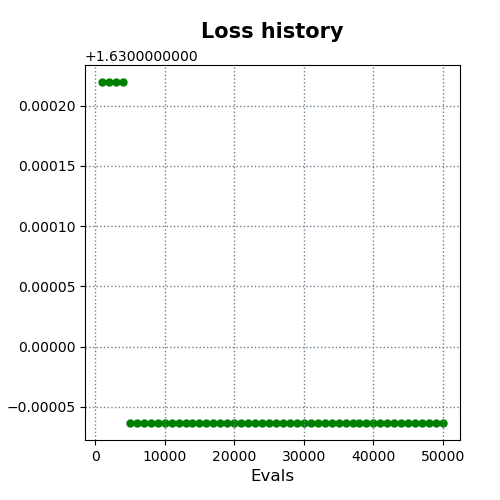

Values plotted in this chart, from the file beside it:
evals, errors
1000, 1.63
2000, 1.63
3000, 1.63
4000, 1.63
5000, 1.63
6000, 1.63
7000, 1.63
8000, 1.63
9000, 1.63
10000, 1.63
11000, 1.63
12000, 1.63
13000, 1.63
14000, 1.63
15000, 1.63
16000, 1.63
17000, 1.63
18000, 1.63
19000, 1.63
20000, 1.63
21000, 1.63
22000, 1.63
23000, 1.63
24000, 1.63
25000, 1.63
26000, 1.63
27000, 1.63
28000, 1.63
29000, 1.63
30000, 1.63
31000, 1.63
32000, 1.63
33000, 1.63
34000, 1.63
35000, 1.63
36000, 1.63
37000, 1.63
38000, 1.63
39000, 1.63
40000, 1.63
41000, 1.63
42000, 1.63
43000, 1.63
44000, 1.63
45000, 1.63
46000, 1.63
47000, 1.63
48000, 1.63
49000, 1.63
50000, 1.63
